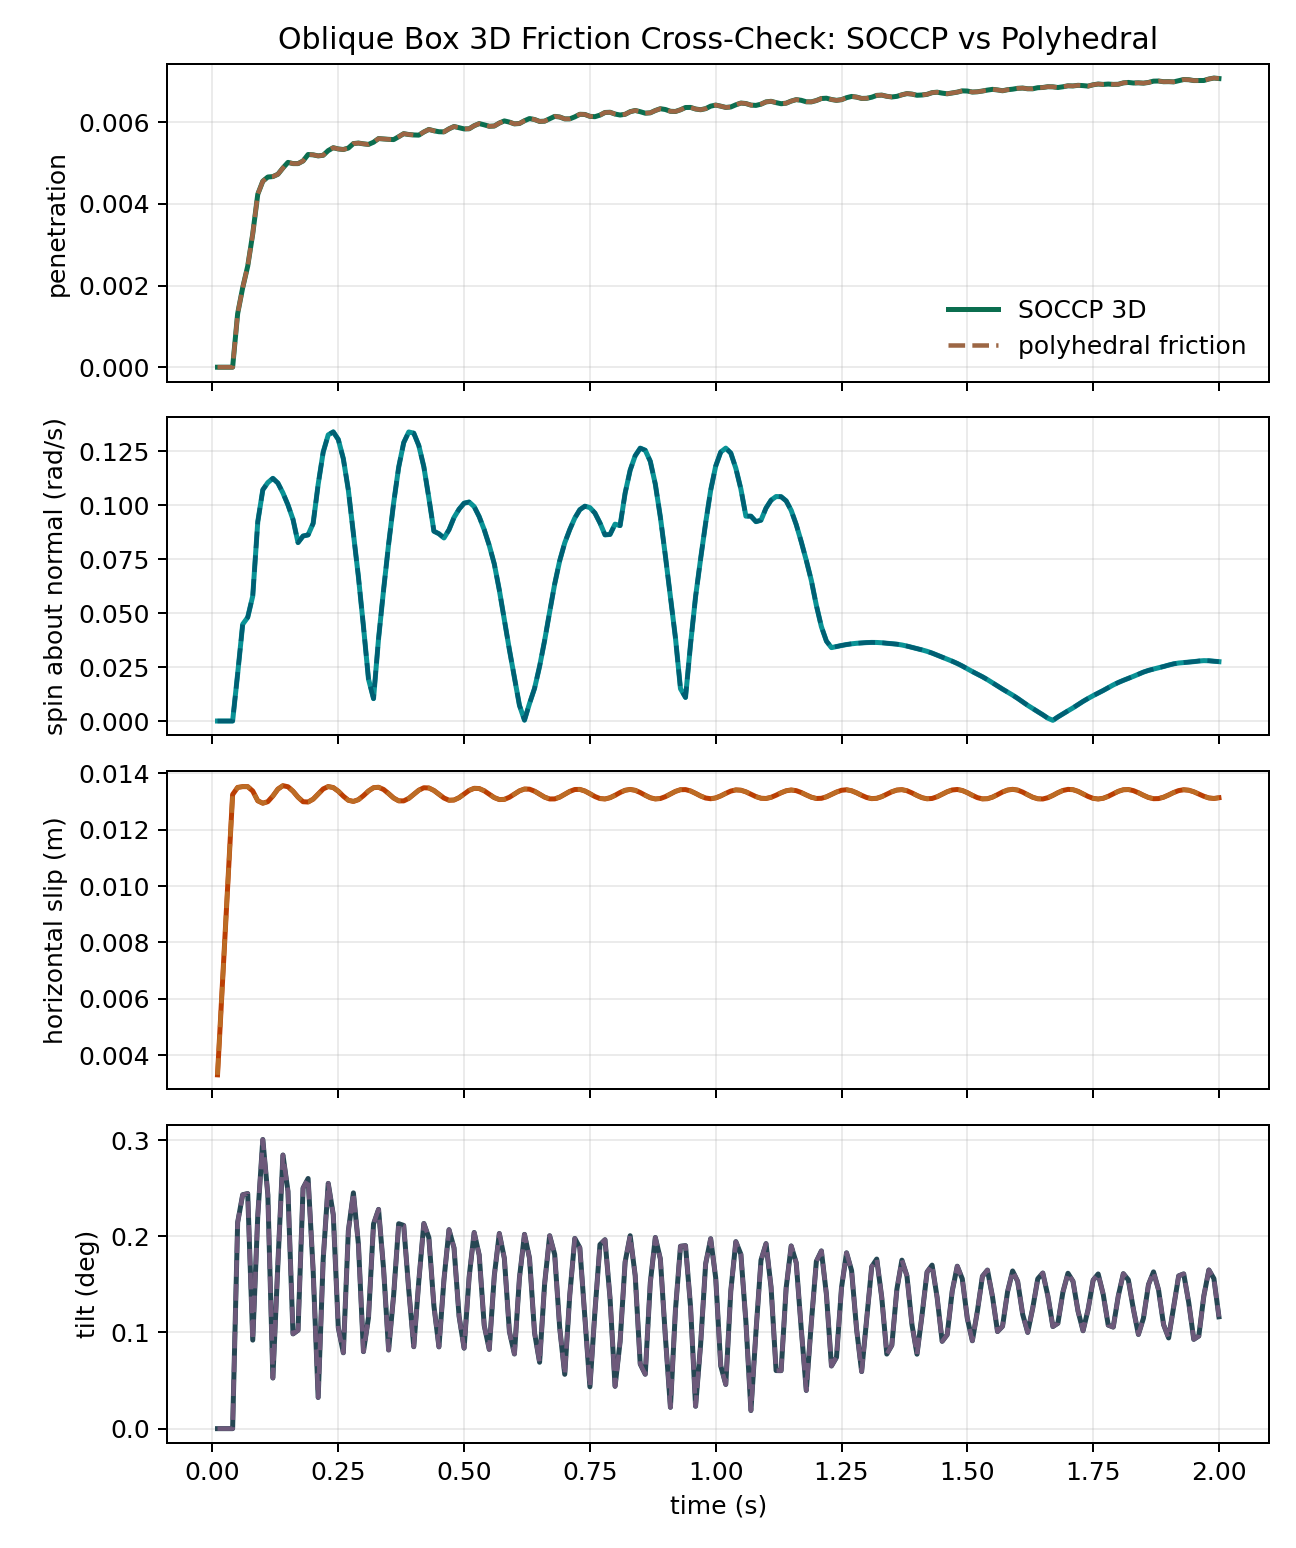

Source data for this figure (header and first rows):
time, penetration_soccp, penetration_polyhedral, residual_soccp, residual_polyhedral, scaled_residual_soccp, scaled_residual_polyhedral, complementarity_soccp, complementarity_polyhedral, iterations_soccp, iterations_polyhedral, spin_soccp, spin_polyhedral, slip_soccp, slip_polyhedral, tilt_soccp, tilt_polyhedral, contacts_soccp, contacts_polyhedral
0.01, 0.0000000000, 0.0000000000, 0.0000000000, 0.0000000000, 0.0000000000, 0.0000000000, 0.0000000000, 0.0000000000, 0.0000000000, 0.0000000000, 0.0000000000, 0.0000000000, 0.003311, 0.003311, 0.0000000000, 0.0000000000, 0.0000000000, 0.0000000000
0.02, 0.0000000000, 0.0000000000, 0.0000000000, 0.0000000000, 0.0000000000, 0.0000000000, 0.0000000000, 0.0000000000, 0.0000000000, 0.0000000000, 0.0000000000, 0.0000000000, 0.006621, 0.006621, 0.0000000000, 0.0000000000, 0.0000000000, 0.0000000000
0.03, 0.0000000000, 0.0000000000, 0.0000000000, 0.0000000000, 0.0000000000, 0.0000000000, 0.0000000000, 0.0000000000, 0.0000000000, 0.0000000000, 0.0000000000, 0.0000000000, 0.009932, 0.009932, 0.0000000000, 0.0000000000, 0.0000000000, 0.0000000000
0.04, 0.0000000000, 0.0000000000, 0.0000000000, 0.0000000000, 0.0000000000, 0.0000000000, 0.0000000000, 0.0000000000, 0.0000000000, 0.0000000000, 0.0000000000, 0.0000000000, 0.01324, 0.01324, 0.0000000000, 0.0000000000, 0.0000000000, 0.0000000000
0.05, 0.001312, 0.001312, 0.0000000006, 0.0000000098, 0.0000000000, 0.0000000000, 0.0000000000, 0.0000000000, 11, 75, 0.02185, 0.02185, 0.01349, 0.01349, 0.2144, 0.2144, 1, 1
0.06, 0.001947, 0.001947, 0.0000000000, 0.0000000053, 0.0000000000, 0.0000000000, 0.0000000000, 0.0000000000, 3, 20, 0.04481, 0.04481, 0.01352, 0.01352, 0.2432, 0.2432, 1, 1
0.07, 0.002476, 0.002476, 0.0000000027, 0.0000000060, 0.0000000002, 0.0000000004, 0.0000000000, 0.0000000004, 2, 17, 0.04804, 0.04804, 0.01352, 0.01352, 0.2444, 0.2444, 1, 1
0.08, 0.003271, 0.003271, 0.0000000000, 0.0000000032, 0.0000000000, 0.0000000001, 0.0000000000, 0.0000000001, 3, 18, 0.05793, 0.05793, 0.01337, 0.01337, 0.09203, 0.09203, 1, 1
0.09, 0.004239, 0.004239, 0.0000000008, 0.0000000064, 0.0000000000, 0.0000000000, 0.0000000000, 0.0000000000, 3, 15, 0.09232, 0.09232, 0.01302, 0.01302, 0.2214, 0.2214, 1, 1
0.1, 0.004559, 0.004559, 0.0000000000, 0.0000000055, 0.0000000000, 0.0000000000, 0.0000000000, 0.0000000000, 3, 15, 0.1071, 0.1071, 0.01294, 0.01294, 0.3006, 0.3006, 1, 1
0.11, 0.004661, 0.004661, 0.0000000000, 0.0000000063, 0.0000000000, 0.0000000001, 0.0000000000, 0.0000000001, 3, 17, 0.1105, 0.1105, 0.01299, 0.01299, 0.2432, 0.2432, 1, 1
0.12, 0.004672, 0.004672, 0.0000000000, 0.0000000075, 0.0000000000, 0.0000000001, 0.0000000000, 0.0000000001, 3, 13, 0.1124, 0.1124, 0.01319, 0.01319, 0.05265, 0.05265, 1, 1
0.13, 0.004729, 0.004729, 0.0000000000, 0.0000000042, 0.0000000000, 0.0000000000, 0.0000000000, 0.0000000000, 3, 16, 0.1102, 0.1102, 0.01343, 0.01343, 0.1718, 0.1718, 1, 1
0.14, 0.004882, 0.004882, 0.0000000000, 0.0000000087, 0.0000000000, 0.0000000001, 0.0000000000, 0.0000000001, 3, 16, 0.1057, 0.1057, 0.01356, 0.01356, 0.2845, 0.2845, 1, 1
0.15, 0.00502, 0.00502, 0.0000000000, 0.0000000036, 0.0000000000, 0.0000000000, 0.0000000000, 0.0000000000, 3, 16, 0.1001, 0.1001, 0.01352, 0.01352, 0.2468, 0.2468, 1, 1
0.16, 0.00499, 0.00499, 0.0000000000, 0.0000000035, 0.0000000000, 0.0000000001, 0.0000000000, 0.0000000001, 3, 16, 0.0934, 0.0934, 0.01336, 0.01336, 0.09852, 0.09852, 1, 1
0.17, 0.004989, 0.004989, 0.0000000000, 0.0000000029, 0.0000000000, 0.0000000000, 0.0000000000, 0.0000000000, 3, 16, 0.08265, 0.08265, 0.01315, 0.01315, 0.1023, 0.1023, 1, 1
0.18, 0.005054, 0.005054, 0.0000000000, 0.0000000031, 0.0000000000, 0.0000000000, 0.0000000000, 0.0000000000, 3, 10, 0.0857, 0.0857, 0.01299, 0.01299, 0.2501, 0.2501, 1, 1
0.19, 0.005213, 0.005213, 0.0000000000, 0.0000000063, 0.0000000000, 0.0000000001, 0.0000000000, 0.0000000001, 3, 16, 0.08621, 0.08621, 0.01298, 0.01298, 0.2601, 0.2601, 1, 1
0.2, 0.005204, 0.005204, 0.0000000002, 0.0000000033, 0.0000000000, 0.0000000001, 0.0000000000, 0.0000000001, 2, 16, 0.09154, 0.09154, 0.01308, 0.01308, 0.165, 0.165, 1, 1
0.21, 0.005178, 0.005178, 0.0000000000, 0.0000000044, 0.0000000000, 0.0000000001, 0.0000000000, 0.0000000001, 3, 14, 0.1096, 0.1096, 0.01326, 0.01326, 0.03238, 0.03238, 1, 1
0.22, 0.005194, 0.005194, 0.0000000000, 0.0000000035, 0.0000000000, 0.0000000001, 0.0000000000, 0.0000000001, 3, 16, 0.1246, 0.1246, 0.01344, 0.01344, 0.1762, 0.1762, 1, 1
0.23, 0.005309, 0.005309, 0.0000000000, 0.0000000050, 0.0000000000, 0.0000000001, 0.0000000000, 0.0000000001, 3, 16, 0.1326, 0.1326, 0.01353, 0.01353, 0.255, 0.255, 1, 1
0.24, 0.005379, 0.005379, 0.0000000000, 0.0000000054, 0.0000000000, 0.0000000001, 0.0000000000, 0.0000000001, 3, 15, 0.134, 0.134, 0.01349, 0.01349, 0.2225, 0.2225, 1, 1
0.25, 0.005349, 0.005349, 0.0000000084, 0.0000000055, 0.0000000001, 0.0000000001, 0.0000000002, 0.0000000001, 2, 15, 0.1304, 0.1304, 0.01336, 0.01336, 0.105, 0.105, 1, 1
0.26, 0.005335, 0.005335, 0.0000000000, 0.0000000076, 0.0000000000, 0.0000000001, 0.0000000000, 0.0000000001, 3, 15, 0.1215, 0.1215, 0.01318, 0.01318, 0.07887, 0.07887, 1, 1
0.27, 0.005371, 0.005371, 0.0000000000, 0.0000000032, 0.0000000000, 0.0000000000, 0.0000000000, 0.0000000000, 3, 16, 0.107, 0.107, 0.01304, 0.01304, 0.2057, 0.2057, 1, 1
0.28, 0.00548, 0.00548, 0.0000000000, 0.0000000042, 0.0000000000, 0.0000000001, 0.0000000000, 0.0000000001, 3, 15, 0.08695, 0.08695, 0.013, 0.013, 0.2452, 0.2452, 1, 1
0.29, 0.005493, 0.005493, 0.0000000056, 0.0000000043, 0.0000000001, 0.0000000001, 0.0000000001, 0.0000000001, 2, 13, 0.06677, 0.06677, 0.01306, 0.01306, 0.1916, 0.1916, 1, 1
0.3, 0.005474, 0.005474, 0.0000000000, 0.0000000036, 0.0000000000, 0.0000000001, 0.0000000000, 0.0000000001, 3, 15, 0.04382, 0.04382, 0.0132, 0.0132, 0.08007, 0.08007, 1, 1
0.31, 0.00546, 0.00546, 0.0000000000, 0.0000000080, 0.0000000000, 0.0000000001, 0.0000000000, 0.0000000001, 3, 15, 0.01945, 0.01945, 0.01337, 0.01337, 0.1155, 0.1155, 1, 1
0.32, 0.005514, 0.005514, 0.0000000000, 0.0000000097, 0.0000000000, 0.0000000001, 0.0000000000, 0.0000000001, 3, 15, 0.01037, 0.01037, 0.01348, 0.01348, 0.2127, 0.2127, 1, 1
0.33, 0.005603, 0.005603, 0.0000000000, 0.0000000030, 0.0000000000, 0.0000000000, 0.0000000000, 0.0000000000, 3, 16, 0.03816, 0.03816, 0.0135, 0.0135, 0.228, 0.228, 1, 1
0.34, 0.005593, 0.005593, 0.0000000012, 0.0000000033, 0.0000000000, 0.0000000001, 0.0000000000, 0.0000000001, 2, 13, 0.06079, 0.06079, 0.01342, 0.01342, 0.166, 0.166, 1, 1
0.35, 0.005584, 0.005584, 0.0000000000, 0.0000000029, 0.0000000000, 0.0000000000, 0.0000000000, 0.0000000000, 3, 15, 0.08192, 0.08192, 0.01328, 0.01328, 0.08175, 0.08175, 1, 1
0.36, 0.005578, 0.005578, 0.0000000000, 0.0000000067, 0.0000000000, 0.0000000001, 0.0000000000, 0.0000000001, 3, 15, 0.101, 0.101, 0.01312, 0.01312, 0.1389, 0.1389, 1, 1
0.37, 0.005648, 0.005648, 0.0000000000, 0.0000000097, 0.0000000000, 0.0000000001, 0.0000000000, 0.0000000001, 3, 15, 0.1176, 0.1176, 0.01302, 0.01302, 0.2131, 0.2131, 1, 1
0.38, 0.005723, 0.005723, 0.0000000000, 0.0000000034, 0.0000000000, 0.0000000000, 0.0000000000, 0.0000000000, 3, 14, 0.129, 0.129, 0.01302, 0.01302, 0.2113, 0.2113, 1, 1
0.39, 0.005702, 0.005702, 0.0000000031, 0.0000000078, 0.0000000001, 0.0000000001, 0.0000000001, 0.0000000001, 2, 11, 0.1339, 0.1339, 0.01311, 0.01311, 0.1444, 0.1444, 1, 1
0.4, 0.005691, 0.005691, 0.0000000000, 0.0000000031, 0.0000000000, 0.0000000000, 0.0000000000, 0.0000000000, 3, 15, 0.1334, 0.1334, 0.01325, 0.01325, 0.08518, 0.08518, 1, 1
0.41, 0.005687, 0.005687, 0.0000000000, 0.0000000069, 0.0000000000, 0.0000000001, 0.0000000000, 0.0000000001, 3, 15, 0.1276, 0.1276, 0.0134, 0.0134, 0.1534, 0.1534, 1, 1
0.42, 0.005765, 0.005765, 0.0000000000, 0.0000000096, 0.0000000000, 0.0000000001, 0.0000000000, 0.0000000001, 3, 15, 0.1178, 0.1178, 0.01348, 0.01348, 0.2133, 0.2133, 1, 1
0.43, 0.005827, 0.005827, 0.0000000000, 0.0000000075, 0.0000000000, 0.0000000001, 0.0000000000, 0.0000000001, 3, 15, 0.1033, 0.1033, 0.01347, 0.01347, 0.1985, 0.1985, 1, 1
0.44, 0.005794, 0.005794, 0.0000000024, 0.0000000063, 0.0000000000, 0.0000000001, 0.0000000000, 0.0000000001, 2, 13, 0.08793, 0.08793, 0.01339, 0.01339, 0.1276, 0.1276, 1, 1
0.45, 0.005771, 0.005771, 0.0000000000, 0.0000000045, 0.0000000000, 0.0000000001, 0.0000000000, 0.0000000001, 3, 15, 0.08675, 0.08675, 0.01325, 0.01325, 0.085, 0.085, 1, 1
0.46, 0.005767, 0.005767, 0.0000000000, 0.0000000051, 0.0000000000, 0.0000000001, 0.0000000000, 0.0000000001, 3, 15, 0.0848, 0.0848, 0.01312, 0.01312, 0.1551, 0.1551, 1, 1
0.47, 0.005842, 0.005842, 0.0000000000, 0.0000000077, 0.0000000000, 0.0000000001, 0.0000000000, 0.0000000001, 3, 15, 0.08863, 0.08862, 0.01304, 0.01304, 0.2069, 0.2069, 1, 1
0.48, 0.005898, 0.005898, 0.0000000000, 0.0000000057, 0.0000000000, 0.0000000001, 0.0000000000, 0.0000000001, 3, 15, 0.0943, 0.0943, 0.01305, 0.01305, 0.1879, 0.1879, 1, 1
0.49, 0.005868, 0.005868, 0.0000000025, 0.0000000046, 0.0000000000, 0.0000000001, 0.0000000000, 0.0000000001, 2, 13, 0.09813, 0.09813, 0.01313, 0.01313, 0.1169, 0.1169, 1, 1
0.5, 0.00584, 0.00584, 0.0000000000, 0.0000000098, 0.0000000000, 0.0000000002, 0.0000000000, 0.0000000002, 3, 14, 0.1009, 0.1009, 0.01326, 0.01326, 0.08365, 0.08365, 1, 1
0.51, 0.005843, 0.005843, 0.0000000000, 0.0000000057, 0.0000000000, 0.0000000001, 0.0000000000, 0.0000000001, 3, 15, 0.1015, 0.1015, 0.01339, 0.01339, 0.1575, 0.1575, 1, 1
0.52, 0.005918, 0.005918, 0.0000000000, 0.0000000073, 0.0000000000, 0.0000000001, 0.0000000000, 0.0000000001, 3, 15, 0.09932, 0.09932, 0.01346, 0.01346, 0.2039, 0.2039, 1, 1
0.53, 0.00597, 0.00597, 0.0000000000, 0.0000000054, 0.0000000000, 0.0000000001, 0.0000000000, 0.0000000001, 3, 15, 0.09468, 0.09468, 0.01345, 0.01345, 0.1805, 0.1805, 1, 1
0.54, 0.005939, 0.005939, 0.0000000022, 0.0000000029, 0.0000000000, 0.0000000000, 0.0000000000, 0.0000000000, 2, 13, 0.08861, 0.08861, 0.01337, 0.01337, 0.1072, 0.1072, 1, 1
0.55, 0.005904, 0.005904, 0.0000000000, 0.0000000031, 0.0000000000, 0.0000000001, 0.0000000000, 0.0000000001, 3, 15, 0.08136, 0.08136, 0.01325, 0.01325, 0.0824, 0.0824, 1, 1
0.56, 0.005911, 0.005911, 0.0000000000, 0.0000000050, 0.0000000000, 0.0000000001, 0.0000000000, 0.0000000001, 3, 15, 0.07278, 0.07278, 0.01313, 0.01313, 0.1589, 0.1589, 1, 1
0.57, 0.005983, 0.005983, 0.0000000000, 0.0000000064, 0.0000000000, 0.0000000001, 0.0000000000, 0.0000000001, 3, 15, 0.06065, 0.06065, 0.01306, 0.01306, 0.2029, 0.2029, 1, 1
0.58, 0.006036, 0.006036, 0.0000000000, 0.0000000048, 0.0000000000, 0.0000000001, 0.0000000000, 0.0000000001, 3, 15, 0.04675, 0.04675, 0.01307, 0.01307, 0.177, 0.177, 1, 1
0.59, 0.006006, 0.006006, 0.0000000016, 0.0000000090, 0.0000000000, 0.0000000001, 0.0000000000, 0.0000000001, 2, 12, 0.03308, 0.03308, 0.01315, 0.01315, 0.101, 0.101, 1, 1
0.6, 0.005963, 0.005963, 0.0000000000, 0.0000000030, 0.0000000000, 0.0000000001, 0.0000000000, 0.0000000001, 3, 15, 0.02016, 0.02016, 0.01326, 0.01326, 0.07762, 0.07762, 1, 1
... 140 more rows
